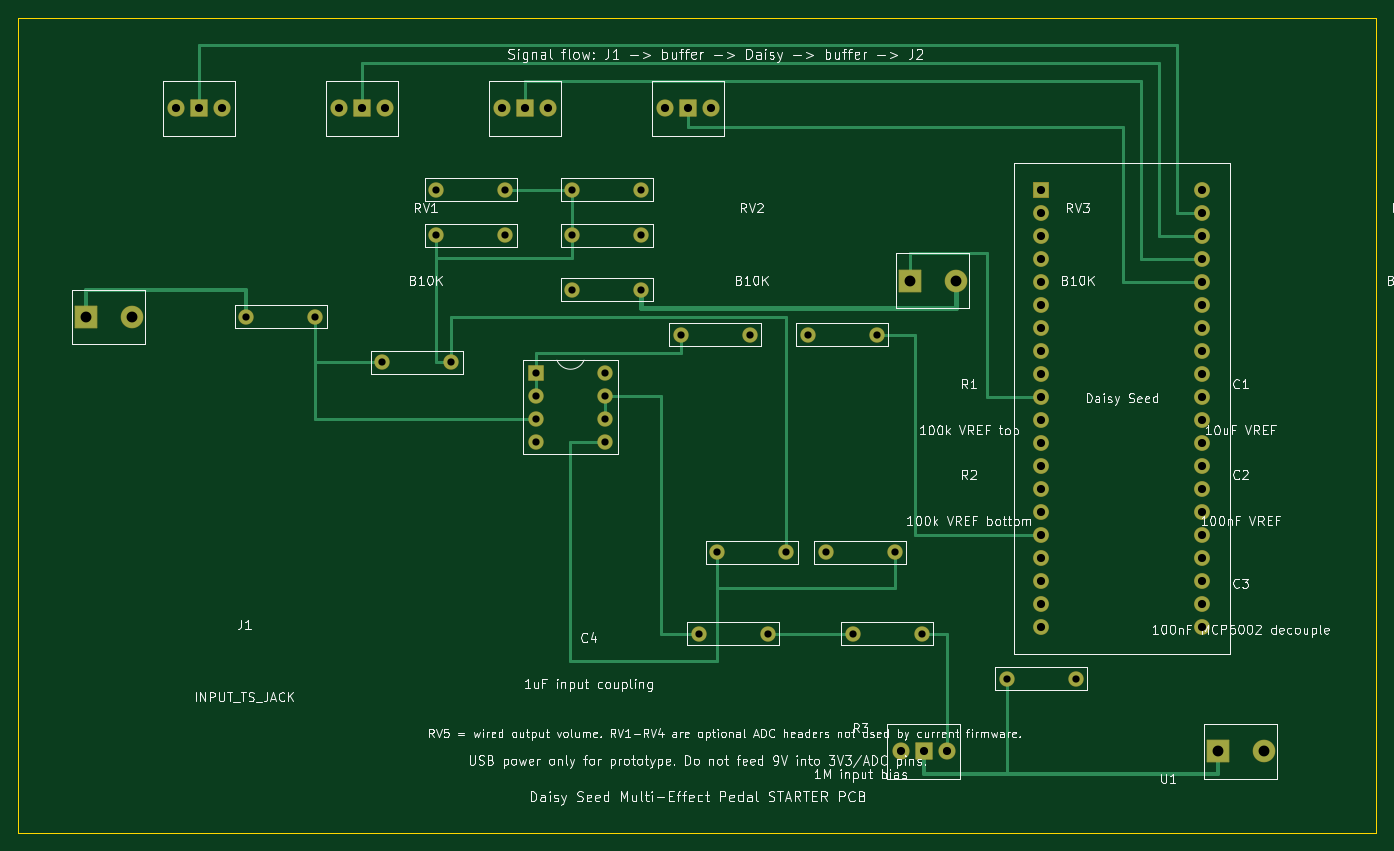
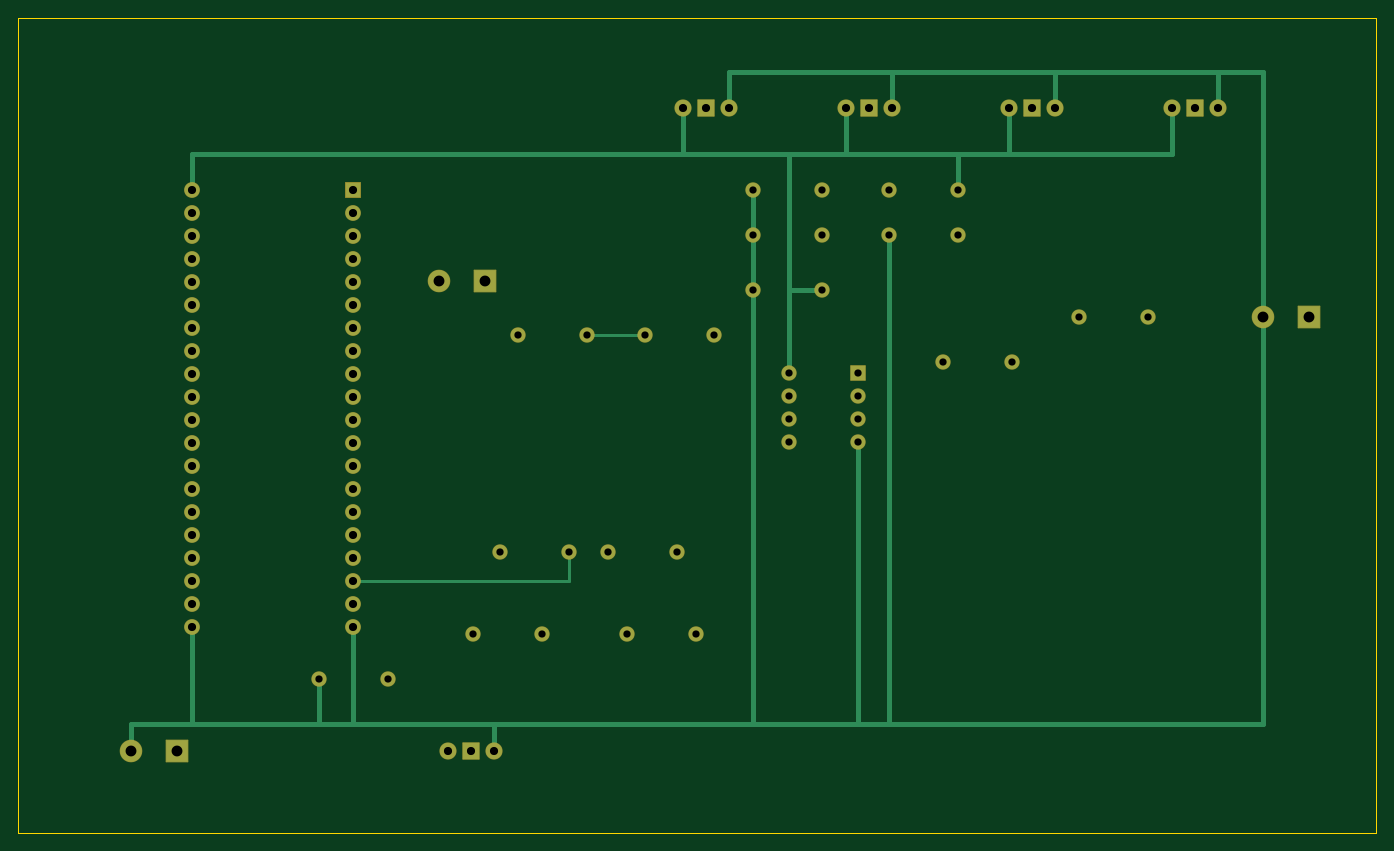
Circuit board: 9 layer files. Board 150.0 x 90.0 mm.
- bottom_copper: Daisy_MultiEffect_Pedal-B_Cu.gbl (8285 bytes)
- bottom_mask: Daisy_MultiEffect_Pedal-B_Mask.gbs (4467 bytes)
- bottom_silk: Daisy_MultiEffect_Pedal-B_Silkscreen.gbo (469 bytes)
- outline: Daisy_MultiEffect_Pedal-Edge_Cuts.gm1 (614 bytes)
- top_copper: Daisy_MultiEffect_Pedal-F_Cu.gtl (10391 bytes)
- top_mask: Daisy_MultiEffect_Pedal-F_Mask.gts (4467 bytes)
- top_silk: Daisy_MultiEffect_Pedal-F_Silkscreen.gto (252480 bytes)
- drill: Daisy_MultiEffect_Pedal.drl (1769 bytes)
- drill: drill_report.txt (728 bytes)

=== bottom_copper: Daisy_MultiEffect_Pedal-B_Cu.gbl (8285 bytes, source omitted) ===
=== bottom_mask: Daisy_MultiEffect_Pedal-B_Mask.gbs ===
%TF.GenerationSoftware,KiCad,Pcbnew,10.0.1*%
%TF.CreationDate,2026-08-16T17:45:17-07:00*%
%TF.ProjectId,Daisy_MultiEffect_Pedal,44616973-795f-44d7-956c-746945666665,rev?*%
%TF.SameCoordinates,Original*%
%TF.FileFunction,Soldermask,Bot*%
%TF.FilePolarity,Negative*%
%FSLAX46Y46*%
G04 Gerber Fmt 4.6, Leading zero omitted, Abs format (unit mm)*
G04 Created by KiCad (PCBNEW 10.0.1) date 2026-08-16 17:45:17*
%MOMM*%
%LPD*%
G01*
G04 APERTURE LIST*
G04 Aperture macros list*
%AMRoundRect*
0 Rectangle with rounded corners*
0 $1 Rounding radius*
0 $2 $3 $4 $5 $6 $7 $8 $9 X,Y pos of 4 corners*
0 Add a 4 corners polygon primitive as box body*
4,1,4,$2,$3,$4,$5,$6,$7,$8,$9,$2,$3,0*
0 Add four circle primitives for the rounded corners*
1,1,$1+$1,$2,$3*
1,1,$1+$1,$4,$5*
1,1,$1+$1,$6,$7*
1,1,$1+$1,$8,$9*
0 Add four rect primitives between the rounded corners*
20,1,$1+$1,$2,$3,$4,$5,0*
20,1,$1+$1,$4,$5,$6,$7,0*
20,1,$1+$1,$6,$7,$8,$9,0*
20,1,$1+$1,$8,$9,$2,$3,0*%
G04 Aperture macros list end*
%ADD10C,1.700000*%
%ADD11C,1.900000*%
%ADD12RoundRect,0.050000X-0.900000X-0.900000X0.900000X-0.900000X0.900000X0.900000X-0.900000X0.900000X0*%
%ADD13RoundRect,0.050000X-1.200000X-1.200000X1.200000X-1.200000X1.200000X1.200000X-1.200000X1.200000X0*%
%ADD14C,2.500000*%
%ADD15RoundRect,0.050000X-0.800000X-0.800000X0.800000X-0.800000X0.800000X0.800000X-0.800000X0.800000X0*%
%ADD16RoundRect,0.050000X-0.825000X-0.825000X0.825000X-0.825000X0.825000X0.825000X-0.825000X0.825000X0*%
%ADD17C,1.750000*%
G04 APERTURE END LIST*
D10*
%TO.C,C2*%
X66190000Y-29000000D03*
X73810000Y-29000000D03*
%TD*%
D11*
%TO.C,RV5*%
X102460000Y-86000000D03*
D12*
X105000000Y-86000000D03*
D11*
X107540000Y-86000000D03*
%TD*%
D10*
%TO.C,R7*%
X114190000Y-78000000D03*
X121810000Y-78000000D03*
%TD*%
D13*
%TO.C,J2*%
X137460000Y-86000000D03*
D14*
X142540000Y-86000000D03*
%TD*%
D11*
%TO.C,RV3*%
X58460000Y-15000000D03*
D12*
X61000000Y-15000000D03*
D11*
X63540000Y-15000000D03*
%TD*%
D10*
%TO.C,C3*%
X66190000Y-35000000D03*
X73810000Y-35000000D03*
%TD*%
%TO.C,C1*%
X66190000Y-24000000D03*
X73810000Y-24000000D03*
%TD*%
%TO.C,C7*%
X97190000Y-73000000D03*
X104810000Y-73000000D03*
%TD*%
D15*
%TO.C,U1*%
X62190000Y-44190000D03*
D10*
X62190000Y-46730000D03*
X62190000Y-49270000D03*
X62190000Y-51810000D03*
X69810000Y-51810000D03*
X69810000Y-49270000D03*
X69810000Y-46730000D03*
X69810000Y-44190000D03*
%TD*%
D11*
%TO.C,RV1*%
X22460000Y-15000000D03*
D12*
X25000000Y-15000000D03*
D11*
X27540000Y-15000000D03*
%TD*%
D13*
%TO.C,SW1*%
X103460000Y-34000000D03*
D14*
X108540000Y-34000000D03*
%TD*%
D10*
%TO.C,R6*%
X80190000Y-73000000D03*
X87810000Y-73000000D03*
%TD*%
%TO.C,C4*%
X30190000Y-38000000D03*
X37810000Y-38000000D03*
%TD*%
D16*
%TO.C,U2*%
X118000000Y-24000000D03*
D17*
X118000000Y-26540000D03*
X118000000Y-29080000D03*
X118000000Y-31620000D03*
X118000000Y-34160000D03*
X118000000Y-36700000D03*
X118000000Y-39240000D03*
X118000000Y-41780000D03*
X118000000Y-44320000D03*
X118000000Y-46860000D03*
X118000000Y-49400000D03*
X118000000Y-51940000D03*
X118000000Y-54480000D03*
X118000000Y-57020000D03*
X118000000Y-59560000D03*
X118000000Y-62100000D03*
X118000000Y-64640000D03*
X118000000Y-67180000D03*
X118000000Y-69720000D03*
X118000000Y-72260000D03*
X135780000Y-24000000D03*
X135780000Y-26540000D03*
X135780000Y-29080000D03*
X135780000Y-31620000D03*
X135780000Y-34160000D03*
X135780000Y-36700000D03*
X135780000Y-39240000D03*
X135780000Y-41780000D03*
X135780000Y-44320000D03*
X135780000Y-46860000D03*
X135780000Y-49400000D03*
X135780000Y-51940000D03*
X135780000Y-54480000D03*
X135780000Y-57020000D03*
X135780000Y-59560000D03*
X135780000Y-62100000D03*
X135780000Y-64640000D03*
X135780000Y-67180000D03*
X135780000Y-69720000D03*
X135780000Y-72260000D03*
%TD*%
D10*
%TO.C,R5*%
X82190000Y-64000000D03*
X89810000Y-64000000D03*
%TD*%
%TO.C,R1*%
X51190000Y-24000000D03*
X58810000Y-24000000D03*
%TD*%
%TO.C,C6*%
X94190000Y-64000000D03*
X101810000Y-64000000D03*
%TD*%
D11*
%TO.C,RV2*%
X40460000Y-15000000D03*
D12*
X43000000Y-15000000D03*
D11*
X45540000Y-15000000D03*
%TD*%
D10*
%TO.C,R2*%
X51190000Y-29000000D03*
X58810000Y-29000000D03*
%TD*%
%TO.C,C5*%
X92190000Y-40000000D03*
X99810000Y-40000000D03*
%TD*%
D11*
%TO.C,RV4*%
X76460000Y-15000000D03*
D12*
X79000000Y-15000000D03*
D11*
X81540000Y-15000000D03*
%TD*%
D13*
%TO.C,J1*%
X12460000Y-38000000D03*
D14*
X17540000Y-38000000D03*
%TD*%
D10*
%TO.C,R4*%
X78190000Y-40000000D03*
X85810000Y-40000000D03*
%TD*%
%TO.C,R3*%
X45190000Y-43000000D03*
X52810000Y-43000000D03*
%TD*%
M02*

=== bottom_silk: Daisy_MultiEffect_Pedal-B_Silkscreen.gbo ===
%TF.GenerationSoftware,KiCad,Pcbnew,10.0.1*%
%TF.CreationDate,2026-08-16T17:45:17-07:00*%
%TF.ProjectId,Daisy_MultiEffect_Pedal,44616973-795f-44d7-956c-746945666665,rev?*%
%TF.SameCoordinates,Original*%
%TF.FileFunction,Legend,Bot*%
%TF.FilePolarity,Positive*%
%FSLAX46Y46*%
G04 Gerber Fmt 4.6, Leading zero omitted, Abs format (unit mm)*
G04 Created by KiCad (PCBNEW 10.0.1) date 2026-08-16 17:45:17*
%MOMM*%
%LPD*%
G01*
G04 APERTURE LIST*
G04 APERTURE END LIST*
M02*

=== outline: Daisy_MultiEffect_Pedal-Edge_Cuts.gm1 ===
%TF.GenerationSoftware,KiCad,Pcbnew,10.0.1*%
%TF.CreationDate,2026-08-16T17:45:17-07:00*%
%TF.ProjectId,Daisy_MultiEffect_Pedal,44616973-795f-44d7-956c-746945666665,rev?*%
%TF.SameCoordinates,Original*%
%TF.FileFunction,Profile,NP*%
%FSLAX46Y46*%
G04 Gerber Fmt 4.6, Leading zero omitted, Abs format (unit mm)*
G04 Created by KiCad (PCBNEW 10.0.1) date 2026-08-16 17:45:17*
%MOMM*%
%LPD*%
G01*
G04 APERTURE LIST*
%TA.AperFunction,Profile*%
%ADD10C,0.150000*%
%TD*%
G04 APERTURE END LIST*
D10*
X5000000Y-5000000D02*
X155000000Y-5000000D01*
X155000000Y-95000000D01*
X5000000Y-95000000D01*
X5000000Y-5000000D01*
M02*

=== top_copper: Daisy_MultiEffect_Pedal-F_Cu.gtl (10391 bytes, source omitted) ===
=== top_mask: Daisy_MultiEffect_Pedal-F_Mask.gts ===
%TF.GenerationSoftware,KiCad,Pcbnew,10.0.1*%
%TF.CreationDate,2026-08-16T17:45:17-07:00*%
%TF.ProjectId,Daisy_MultiEffect_Pedal,44616973-795f-44d7-956c-746945666665,rev?*%
%TF.SameCoordinates,Original*%
%TF.FileFunction,Soldermask,Top*%
%TF.FilePolarity,Negative*%
%FSLAX46Y46*%
G04 Gerber Fmt 4.6, Leading zero omitted, Abs format (unit mm)*
G04 Created by KiCad (PCBNEW 10.0.1) date 2026-08-16 17:45:17*
%MOMM*%
%LPD*%
G01*
G04 APERTURE LIST*
G04 Aperture macros list*
%AMRoundRect*
0 Rectangle with rounded corners*
0 $1 Rounding radius*
0 $2 $3 $4 $5 $6 $7 $8 $9 X,Y pos of 4 corners*
0 Add a 4 corners polygon primitive as box body*
4,1,4,$2,$3,$4,$5,$6,$7,$8,$9,$2,$3,0*
0 Add four circle primitives for the rounded corners*
1,1,$1+$1,$2,$3*
1,1,$1+$1,$4,$5*
1,1,$1+$1,$6,$7*
1,1,$1+$1,$8,$9*
0 Add four rect primitives between the rounded corners*
20,1,$1+$1,$2,$3,$4,$5,0*
20,1,$1+$1,$4,$5,$6,$7,0*
20,1,$1+$1,$6,$7,$8,$9,0*
20,1,$1+$1,$8,$9,$2,$3,0*%
G04 Aperture macros list end*
%ADD10C,1.700000*%
%ADD11C,1.900000*%
%ADD12RoundRect,0.050000X-0.900000X-0.900000X0.900000X-0.900000X0.900000X0.900000X-0.900000X0.900000X0*%
%ADD13RoundRect,0.050000X-1.200000X-1.200000X1.200000X-1.200000X1.200000X1.200000X-1.200000X1.200000X0*%
%ADD14C,2.500000*%
%ADD15RoundRect,0.050000X-0.800000X-0.800000X0.800000X-0.800000X0.800000X0.800000X-0.800000X0.800000X0*%
%ADD16RoundRect,0.050000X-0.825000X-0.825000X0.825000X-0.825000X0.825000X0.825000X-0.825000X0.825000X0*%
%ADD17C,1.750000*%
G04 APERTURE END LIST*
D10*
%TO.C,C2*%
X66190000Y-29000000D03*
X73810000Y-29000000D03*
%TD*%
D11*
%TO.C,RV5*%
X102460000Y-86000000D03*
D12*
X105000000Y-86000000D03*
D11*
X107540000Y-86000000D03*
%TD*%
D10*
%TO.C,R7*%
X114190000Y-78000000D03*
X121810000Y-78000000D03*
%TD*%
D13*
%TO.C,J2*%
X137460000Y-86000000D03*
D14*
X142540000Y-86000000D03*
%TD*%
D11*
%TO.C,RV3*%
X58460000Y-15000000D03*
D12*
X61000000Y-15000000D03*
D11*
X63540000Y-15000000D03*
%TD*%
D10*
%TO.C,C3*%
X66190000Y-35000000D03*
X73810000Y-35000000D03*
%TD*%
%TO.C,C1*%
X66190000Y-24000000D03*
X73810000Y-24000000D03*
%TD*%
%TO.C,C7*%
X97190000Y-73000000D03*
X104810000Y-73000000D03*
%TD*%
D15*
%TO.C,U1*%
X62190000Y-44190000D03*
D10*
X62190000Y-46730000D03*
X62190000Y-49270000D03*
X62190000Y-51810000D03*
X69810000Y-51810000D03*
X69810000Y-49270000D03*
X69810000Y-46730000D03*
X69810000Y-44190000D03*
%TD*%
D11*
%TO.C,RV1*%
X22460000Y-15000000D03*
D12*
X25000000Y-15000000D03*
D11*
X27540000Y-15000000D03*
%TD*%
D13*
%TO.C,SW1*%
X103460000Y-34000000D03*
D14*
X108540000Y-34000000D03*
%TD*%
D10*
%TO.C,R6*%
X80190000Y-73000000D03*
X87810000Y-73000000D03*
%TD*%
%TO.C,C4*%
X30190000Y-38000000D03*
X37810000Y-38000000D03*
%TD*%
D16*
%TO.C,U2*%
X118000000Y-24000000D03*
D17*
X118000000Y-26540000D03*
X118000000Y-29080000D03*
X118000000Y-31620000D03*
X118000000Y-34160000D03*
X118000000Y-36700000D03*
X118000000Y-39240000D03*
X118000000Y-41780000D03*
X118000000Y-44320000D03*
X118000000Y-46860000D03*
X118000000Y-49400000D03*
X118000000Y-51940000D03*
X118000000Y-54480000D03*
X118000000Y-57020000D03*
X118000000Y-59560000D03*
X118000000Y-62100000D03*
X118000000Y-64640000D03*
X118000000Y-67180000D03*
X118000000Y-69720000D03*
X118000000Y-72260000D03*
X135780000Y-24000000D03*
X135780000Y-26540000D03*
X135780000Y-29080000D03*
X135780000Y-31620000D03*
X135780000Y-34160000D03*
X135780000Y-36700000D03*
X135780000Y-39240000D03*
X135780000Y-41780000D03*
X135780000Y-44320000D03*
X135780000Y-46860000D03*
X135780000Y-49400000D03*
X135780000Y-51940000D03*
X135780000Y-54480000D03*
X135780000Y-57020000D03*
X135780000Y-59560000D03*
X135780000Y-62100000D03*
X135780000Y-64640000D03*
X135780000Y-67180000D03*
X135780000Y-69720000D03*
X135780000Y-72260000D03*
%TD*%
D10*
%TO.C,R5*%
X82190000Y-64000000D03*
X89810000Y-64000000D03*
%TD*%
%TO.C,R1*%
X51190000Y-24000000D03*
X58810000Y-24000000D03*
%TD*%
%TO.C,C6*%
X94190000Y-64000000D03*
X101810000Y-64000000D03*
%TD*%
D11*
%TO.C,RV2*%
X40460000Y-15000000D03*
D12*
X43000000Y-15000000D03*
D11*
X45540000Y-15000000D03*
%TD*%
D10*
%TO.C,R2*%
X51190000Y-29000000D03*
X58810000Y-29000000D03*
%TD*%
%TO.C,C5*%
X92190000Y-40000000D03*
X99810000Y-40000000D03*
%TD*%
D11*
%TO.C,RV4*%
X76460000Y-15000000D03*
D12*
X79000000Y-15000000D03*
D11*
X81540000Y-15000000D03*
%TD*%
D13*
%TO.C,J1*%
X12460000Y-38000000D03*
D14*
X17540000Y-38000000D03*
%TD*%
D10*
%TO.C,R4*%
X78190000Y-40000000D03*
X85810000Y-40000000D03*
%TD*%
%TO.C,R3*%
X45190000Y-43000000D03*
X52810000Y-43000000D03*
%TD*%
M02*

=== top_silk: Daisy_MultiEffect_Pedal-F_Silkscreen.gto (252480 bytes, source omitted) ===
=== drill: Daisy_MultiEffect_Pedal.drl ===
M48
; DRILL file KiCad 10.0.1 date 2026-08-16T17:45:17
; FORMAT={-:-/ absolute / metric / decimal}
; #@! TF.CreationDate,2026-08-16T17:45:17-07:00
; #@! TF.GenerationSoftware,Kicad,Pcbnew,10.0.1
; #@! TF.FileFunction,MixedPlating,1,2
FMAT,2
METRIC
; #@! TA.AperFunction,Plated,PTH,ComponentDrill
T1C0.800
; #@! TA.AperFunction,Plated,PTH,ComponentDrill
T2C0.900
; #@! TA.AperFunction,Plated,PTH,ComponentDrill
T3C1.200
%
G90
G05
T1
X30.19Y-38.0
X37.81Y-38.0
X45.19Y-43.0
X51.19Y-24.0
X51.19Y-29.0
X52.81Y-43.0
X58.81Y-24.0
X58.81Y-29.0
X62.19Y-44.19
X62.19Y-46.73
X62.19Y-49.27
X62.19Y-51.81
X66.19Y-24.0
X66.19Y-29.0
X66.19Y-35.0
X69.81Y-44.19
X69.81Y-46.73
X69.81Y-49.27
X69.81Y-51.81
X73.81Y-24.0
X73.81Y-29.0
X73.81Y-35.0
X78.19Y-40.0
X80.19Y-73.0
X82.19Y-64.0
X85.81Y-40.0
X87.81Y-73.0
X89.81Y-64.0
X92.19Y-40.0
X94.19Y-64.0
X97.19Y-73.0
X99.81Y-40.0
X101.81Y-64.0
X104.81Y-73.0
X114.19Y-78.0
X121.81Y-78.0
T2
X22.46Y-15.0
X25.0Y-15.0
X27.54Y-15.0
X40.46Y-15.0
X43.0Y-15.0
X45.54Y-15.0
X58.46Y-15.0
X61.0Y-15.0
X63.54Y-15.0
X76.46Y-15.0
X79.0Y-15.0
X81.54Y-15.0
X102.46Y-86.0
X105.0Y-86.0
X107.54Y-86.0
X118.0Y-24.0
X118.0Y-26.54
X118.0Y-29.08
X118.0Y-31.62
X118.0Y-34.16
X118.0Y-36.7
X118.0Y-39.24
X118.0Y-41.78
X118.0Y-44.32
X118.0Y-46.86
X118.0Y-49.4
X118.0Y-51.94
X118.0Y-54.48
X118.0Y-57.02
X118.0Y-59.56
X118.0Y-62.1
X118.0Y-64.64
X118.0Y-67.18
X118.0Y-69.72
X118.0Y-72.26
X135.78Y-24.0
X135.78Y-26.54
X135.78Y-29.08
X135.78Y-31.62
X135.78Y-34.16
X135.78Y-36.7
X135.78Y-39.24
X135.78Y-41.78
X135.78Y-44.32
X135.78Y-46.86
X135.78Y-49.4
X135.78Y-51.94
X135.78Y-54.48
X135.78Y-57.02
X135.78Y-59.56
X135.78Y-62.1
X135.78Y-64.64
X135.78Y-67.18
X135.78Y-69.72
X135.78Y-72.26
T3
X12.46Y-38.0
X17.54Y-38.0
X103.46Y-34.0
X108.54Y-34.0
X137.46Y-86.0
X142.54Y-86.0
M30

=== drill: drill_report.txt (728 bytes, source withheld) ===
